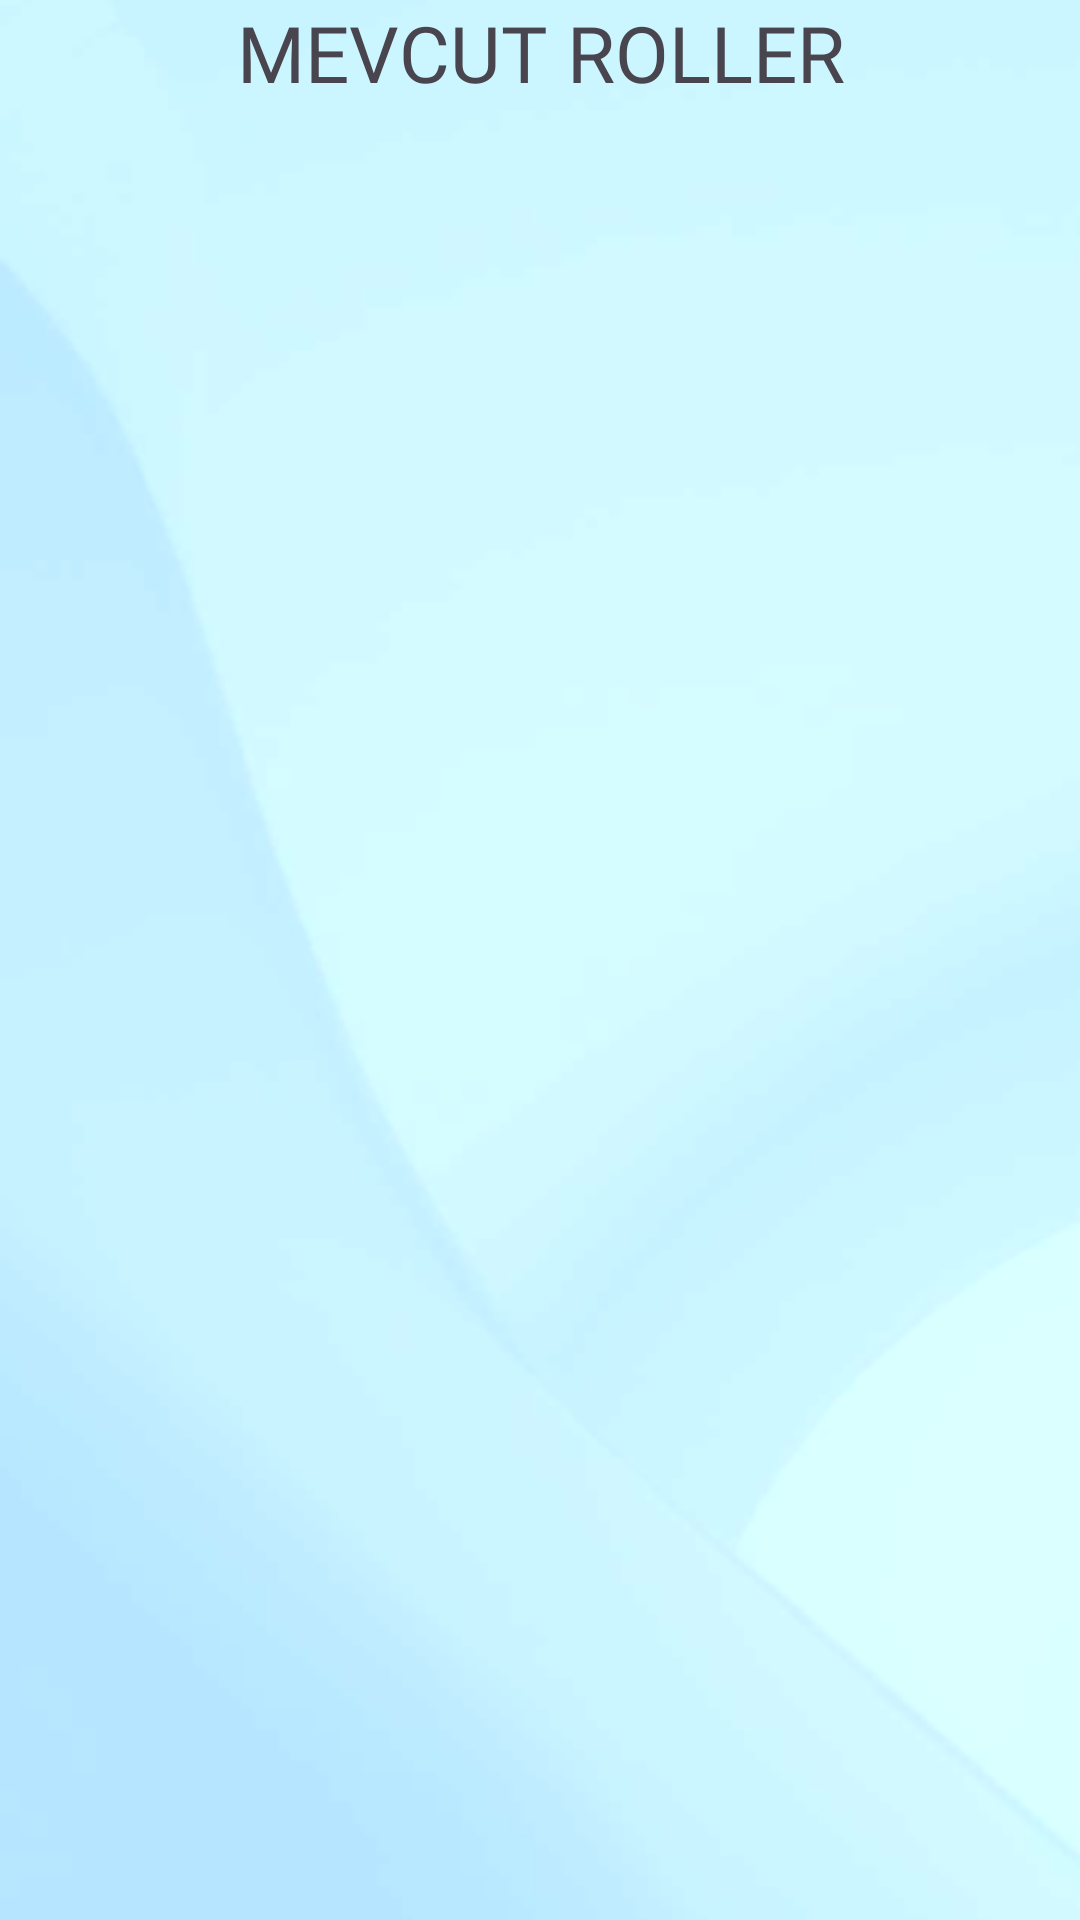

This screen was rendered from an Android layout file. Write that file and the resources it references.
<!-- AndroidManifest.xml: application theme Theme.MyStockss -->
<!-- res/layout/activity_roller.xml -->
<?xml version="1.0" encoding="utf-8"?>
<LinearLayout xmlns:android="http://schemas.android.com/apk/res/android"
    xmlns:app="http://schemas.android.com/apk/res-auto"
    xmlns:tools="http://schemas.android.com/tools"
    android:layout_width="match_parent"
    android:layout_height="match_parent"
    android:background="@drawable/background"
    android:orientation="vertical"
    tools:context=".Activities.RollerActivity">
    <TextView
        android:layout_width="match_parent"
        android:layout_height="wrap_content"
        android:text="MEVCUT ROLLER"
        android:fontFamily="@font/inter_bold"
        android:textSize="26dp"
        android:gravity="center"
        />
    <androidx.recyclerview.widget.RecyclerView
        android:id="@+id/roller_activity_recyclerview"
        android:layout_width="match_parent"
        android:layout_height="match_parent"/>
</LinearLayout>
<!-- resources referenced by this layout -->
<resources>
  <!-- drawable background: png bitmap (drawable, 22662 bytes) -->
  <style name="Theme.MyStockss" parent="Base.Theme.MyStockss" />
  <style name="Base.Theme.MyStockss" parent="Theme.Material3.DayNight.NoActionBar">
          
          
      </style>
</resources>
